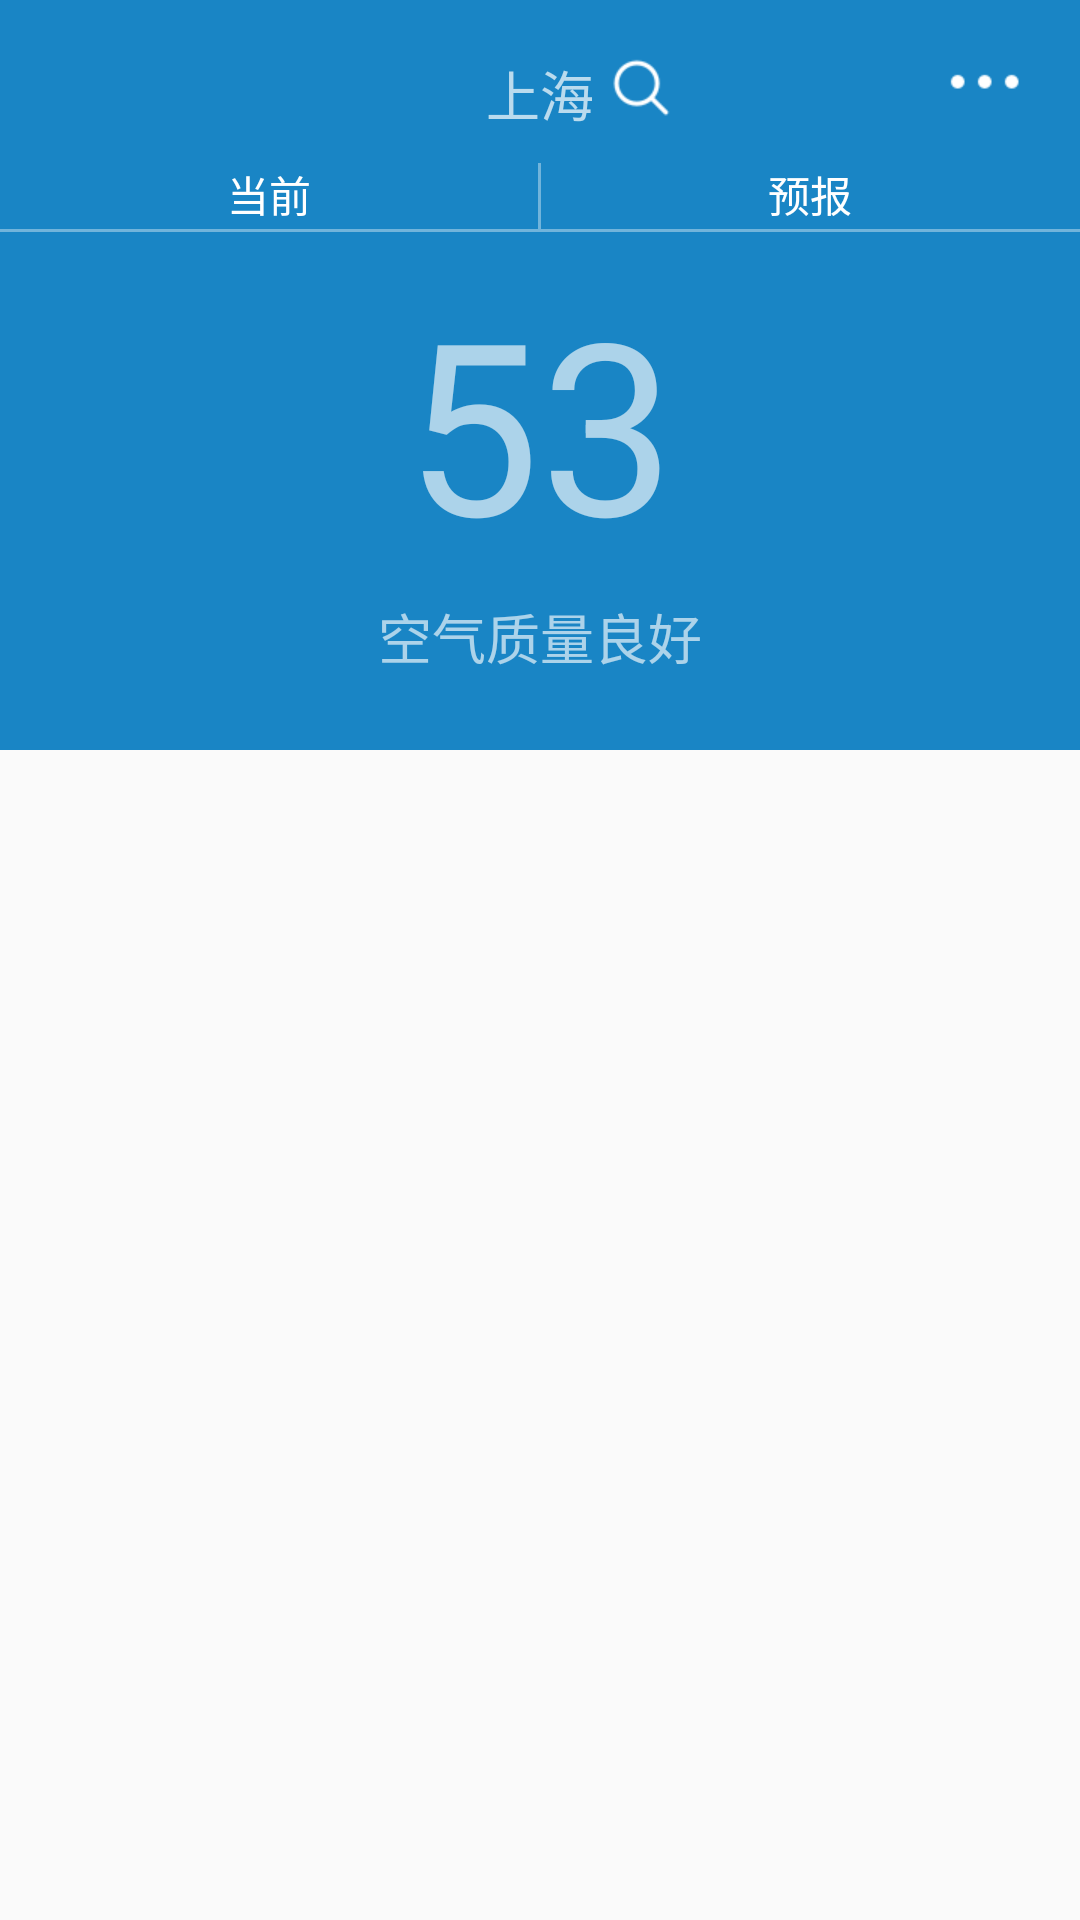

Write the Android layout XML for this screen, with the resource values it uses.
<!-- AndroidManifest.xml: application theme NoActionBarAppTheme -->
<!-- res/layout/activity_main_ui.xml -->
<?xml version="1.0" encoding="utf-8"?>
<LinearLayout xmlns:android="http://schemas.android.com/apk/res/android"
    android:orientation="vertical" android:layout_width="match_parent"
    android:layout_height="match_parent">

    <LinearLayout
        android:layout_width="match_parent"
        android:layout_height="@dimen/main_title_height"
        android:orientation="vertical"
        android:background="@color/bg_main">

        <RelativeLayout
            android:layout_width="match_parent"
            android:layout_height="wrap_content"
            android:layout_marginTop="15dp">
            <TextView
                android:id="@+id/tv_location"
                android:layout_width="wrap_content"
                android:layout_height="wrap_content"
                android:layout_centerHorizontal="true"
                android:layout_marginTop="3dp"
                android:textAppearance="@style/TextAppearance.AppCompat.Medium.Inverse"
                android:text="上海"/>

            <ImageView
                android:layout_width="wrap_content"
                android:layout_height="wrap_content"
                android:layout_marginTop="3dp"
                android:layout_marginLeft="4dp"
                android:layout_toRightOf="@id/tv_location"
                android:src="@mipmap/ic_search_white24_24"/>
            <ImageView
                android:layout_width="wrap_content"
                android:layout_height="wrap_content"
                android:src="@mipmap/ic_white_more_24_24"
                android:layout_marginRight="20dp"
                android:layout_alignParentRight="true"/>
        </RelativeLayout>

        <LinearLayout
            android:layout_width="match_parent"
            android:layout_height="22dp"
            android:layout_marginTop="10dp">
            <TextView
                android:layout_width="0dp"
                android:layout_weight="0.5"
                android:layout_height="wrap_content"
                android:gravity="center"
                android:textAppearance="@style/TextAppearance.AppCompat.Inverse"
                android:text="当前"/>
            <View
                android:layout_width="1dp"
                android:layout_height="match_parent"
                style="@style/Divider.Vertical"/>
            <TextView
                android:layout_width="0dp"
                android:layout_weight="0.5"
                android:gravity="center"
                android:layout_height="wrap_content"
                android:textAppearance="@style/TextAppearance.AppCompat.Inverse"
                android:text="预报"/>
        </LinearLayout>

        <View
            android:layout_width="match_parent"
            android:layout_height="1dp"
            style="@style/Divider.Horizontal"/>

        <LinearLayout
            android:layout_width="match_parent"
            android:layout_height="match_parent">
            <LinearLayout
                android:layout_width="0dp"
                android:layout_height="match_parent"
                android:orientation="vertical"
                android:layout_weight="0.5">
                <TextView
                    android:layout_width="wrap_content"
                    android:layout_height="wrap_content"
                    android:layout_gravity="center"
                    android:layout_marginTop="10dp"
                    android:textAppearance="@style/TextAppearance.HugeSize.Inverse"
                    android:text="53"/>

                <TextView
                    android:layout_width="wrap_content"
                    android:layout_height="wrap_content"
                    android:layout_marginTop="5dp"
                    android:layout_gravity="center"
                    android:textAppearance="@style/TextAppearance.LargeSize.Inverse"
                    android:text="空气质量良好"/>
            </LinearLayout>

            <ViewStub
                android:id="@+id/viewstub"
                android:inflatedId="@+id/inflated_layout"
                android:layout_width="0dp"
                android:layout_height="match_parent"
                android:layout_weight="0.5"
                android:layout="@layout/viewstub_current"/>
        </LinearLayout>
    </LinearLayout>

    <GridView
        android:layout_width="match_parent"
        android:layout_height="match_parent"
        android:numColumns="3"/>
</LinearLayout>
<!-- res/layout/viewstub_current.xml (included above) -->
<?xml version="1.0" encoding="utf-8"?>
<LinearLayout xmlns:android="http://schemas.android.com/apk/res/android"
              android:layout_width="match_parent"
              android:layout_height="match_parent"
              android:baselineAligned="false">

    <LinearLayout
        android:id="@+id/vg_air"
        android:layout_width="0dp"
        android:layout_height="match_parent"
        android:layout_weight="0.5"
        android:orientation="vertical">

        <TextView
            android:id="@+id/tv_pm2_5"
            android:layout_width="wrap_content"
            android:layout_height="wrap_content"
            android:layout_gravity="center"
            android:layout_marginTop="10dp"
            android:text="@string/waiting_data"
            android:textAppearance="@style/TextAppearance.HugeSize.Inverse"/>

        <TextView
            android:id="@+id/tv_air"
            android:layout_width="wrap_content"
            android:layout_height="wrap_content"
            android:layout_gravity="center"
            android:layout_marginTop="5dp"
            android:text="@string/waiting_data"
            android:textAppearance="@style/TextAppearance.LargeSize.Inverse"/>
    </LinearLayout>

    <LinearLayout
        android:id="@+id/vg_temperature"
        android:layout_width="0dp"
        android:layout_height="match_parent"
        android:layout_weight="0.5"
        android:orientation="vertical">

        <LinearLayout
            android:layout_width="wrap_content"
            android:layout_height="wrap_content"
            android:layout_gravity="center_horizontal"
            android:layout_marginTop="10dp"
            android:orientation="vertical">

            <ImageView
                android:id="@+id/img_whether"
                android:layout_width="40dp"
                android:layout_height="40dp"
                android:visibility="gone"/>

            <TextView
                android:id="@+id/tv_whether"
                android:layout_width="wrap_content"
                android:layout_height="wrap_content"
                android:layout_marginBottom="17dp"
                android:layout_marginStart="10dp"
                android:layout_marginTop="17dp"
                android:text="@string/waiting_data"
                android:textAppearance="@style/TextAppearance.AppCompat.Small.Inverse"/>
        </LinearLayout>

        <RelativeLayout
            android:layout_width="130dp"
            android:layout_height="wrap_content"
            android:layout_gravity="center_horizontal"
            android:layout_marginTop="5dp">

            <TextView
                android:layout_width="wrap_content"
                android:layout_height="wrap_content"
                android:text="@string/temperature"
                android:textAppearance="@style/TextAppearance.AppCompat.Small.Inverse"/>

            <TextView
                android:id="@+id/tv_temperature"
                android:layout_width="wrap_content"
                android:layout_height="wrap_content"
                android:layout_alignParentEnd="true"
                android:singleLine="true"
                android:text="@string/waiting_data_temp"
                android:textAppearance="@style/TextAppearance.AppCompat.Small.Inverse"/>
        </RelativeLayout>

        <RelativeLayout
            android:layout_width="130dp"
            android:layout_height="wrap_content"
            android:layout_gravity="center_horizontal"
            android:layout_marginTop="2dp">

            <TextView
                android:id="@+id/tv_wind_direction"
                android:layout_width="wrap_content"
                android:layout_height="wrap_content"
                android:text="@string/wind"
                android:textAppearance="@style/TextAppearance.AppCompat.Small.Inverse"/>

            <TextView
                android:id="@+id/tv_wind_speed"
                android:layout_width="wrap_content"
                android:layout_height="wrap_content"
                android:layout_alignParentRight="true"
                android:text="@string/waiting_data_wind"
                android:textAppearance="@style/TextAppearance.AppCompat.Small.Inverse"/>
        </RelativeLayout>

        <RelativeLayout
            android:layout_width="130dp"
            android:layout_height="wrap_content"
            android:layout_gravity="center_horizontal"
            android:layout_marginTop="2dp">

            <TextView
                android:layout_width="wrap_content"
                android:layout_height="wrap_content"
                android:text="@string/humidity"
                android:textAppearance="@style/TextAppearance.AppCompat.Small.Inverse"/>

            <TextView
                android:id="@+id/tv_wet_percent"
                android:layout_width="wrap_content"
                android:layout_height="wrap_content"
                android:layout_alignParentRight="true"
                android:text="@string/waiting_data_rain_possibility"
                android:textAppearance="@style/TextAppearance.AppCompat.Small.Inverse"/>
        </RelativeLayout>

        <RelativeLayout
            android:layout_width="130dp"
            android:layout_height="match_parent"
            android:layout_gravity="center_horizontal|bottom"
            android:layout_marginTop="15dp">

            <TextView
                android:layout_width="wrap_content"
                android:layout_height="wrap_content"
                android:layout_alignParentBottom="true"
                android:layout_alignParentRight="true"
                android:layout_marginBottom="10dp"
                android:text="当前"
                android:textAppearance="@style/TextAppearance.AppCompat.Small.Inverse"/>
        </RelativeLayout>

    </LinearLayout>

</LinearLayout>
<!-- resources referenced by this layout -->
<resources>
  <color name="bg_main">#1985c5</color>
  <dimen name="main_title_height">250dp</dimen>
  <!-- mipmap ic_search_white24_24: png bitmap (mipmap-xhdpi, 958 bytes) -->
  <!-- mipmap ic_white_more_24_24: png bitmap (mipmap-xhdpi, 294 bytes) -->
  <string name="humidity">湿度</string>
  <string name="temperature">温度</string>
  <string name="waiting_data">--</string>
  <string name="waiting_data_rain_possibility">--%</string>
  <string name="waiting_data_temp">--℃</string>
  <string name="waiting_data_wind">--m/s</string>
  <string name="wind">风速</string>
  <style name="Divider.Horizontal">
          <item name="android:background">@color/divider</item>
          <item name="android:layout_width">match_parent</item>
          <item name="android:layout_height">0.5dp</item>
      </style>
  <style name="Divider.Vertical">
          <item name="android:background">@color/divider</item>
          <item name="android:layout_width">0.5dp</item>
          <item name="android:layout_height">match_parent</item>
      </style>
  <style name="TextAppearance.HugeSize.Inverse" parent="TextAppearance.HugeSize">
          <item name="android:textColor">@color/textColorPrimaryInverse</item>
      </style>
  <style name="TextAppearance.LargeSize.Inverse" parent="TextAppearance.LargeSize">
          <item name="android:textColor">@color/textColorPrimaryInverse</item>
      </style>
  <style name="NoActionBarAppTheme" parent="Theme.AppCompat.Light.NoActionBar">
          
          <item name="colorPrimary">@color/colorPrimary</item>
          <item name="colorPrimaryDark">@color/colorPrimaryDark</item>
          <item name="colorAccent">@color/colorAccent</item>
      </style>
  <color name="divider">@color/white_alpha_38</color>
  <style name="TextAppearance.HugeSize" parent="TextAppearance">
          <item name="android:textSize">@dimen/text_size_huge</item>
      </style>
  <color name="textColorPrimaryInverse">@color/white_alpha_64</color>
  <style name="TextAppearance.LargeSize" parent="TextAppearance">
          <item name="android:textSize">@dimen/text_size_large</item>
      </style>
  <color name="colorPrimary">#3F51B5</color>
  <color name="colorPrimaryDark">#303F9F</color>
  <color name="colorAccent">#FF4081</color>
  <color name="white_alpha_38">#61ffffff</color>
  <style name="TextAppearance">
          <item name="android:textColor">@color/textColorPrimary</item>
          <item name="android:textSize">@dimen/text_size_body</item>
      </style>
  <dimen name="text_size_huge">80sp</dimen>
  <color name="white_alpha_64">#a3ffffff</color>
  <dimen name="text_size_large">18sp</dimen>
  <color name="textColorPrimary">@color/black_alpha_87</color>
  <dimen name="text_size_body">14sp</dimen>
  <color name="black_alpha_87">#de000000</color>
</resources>
